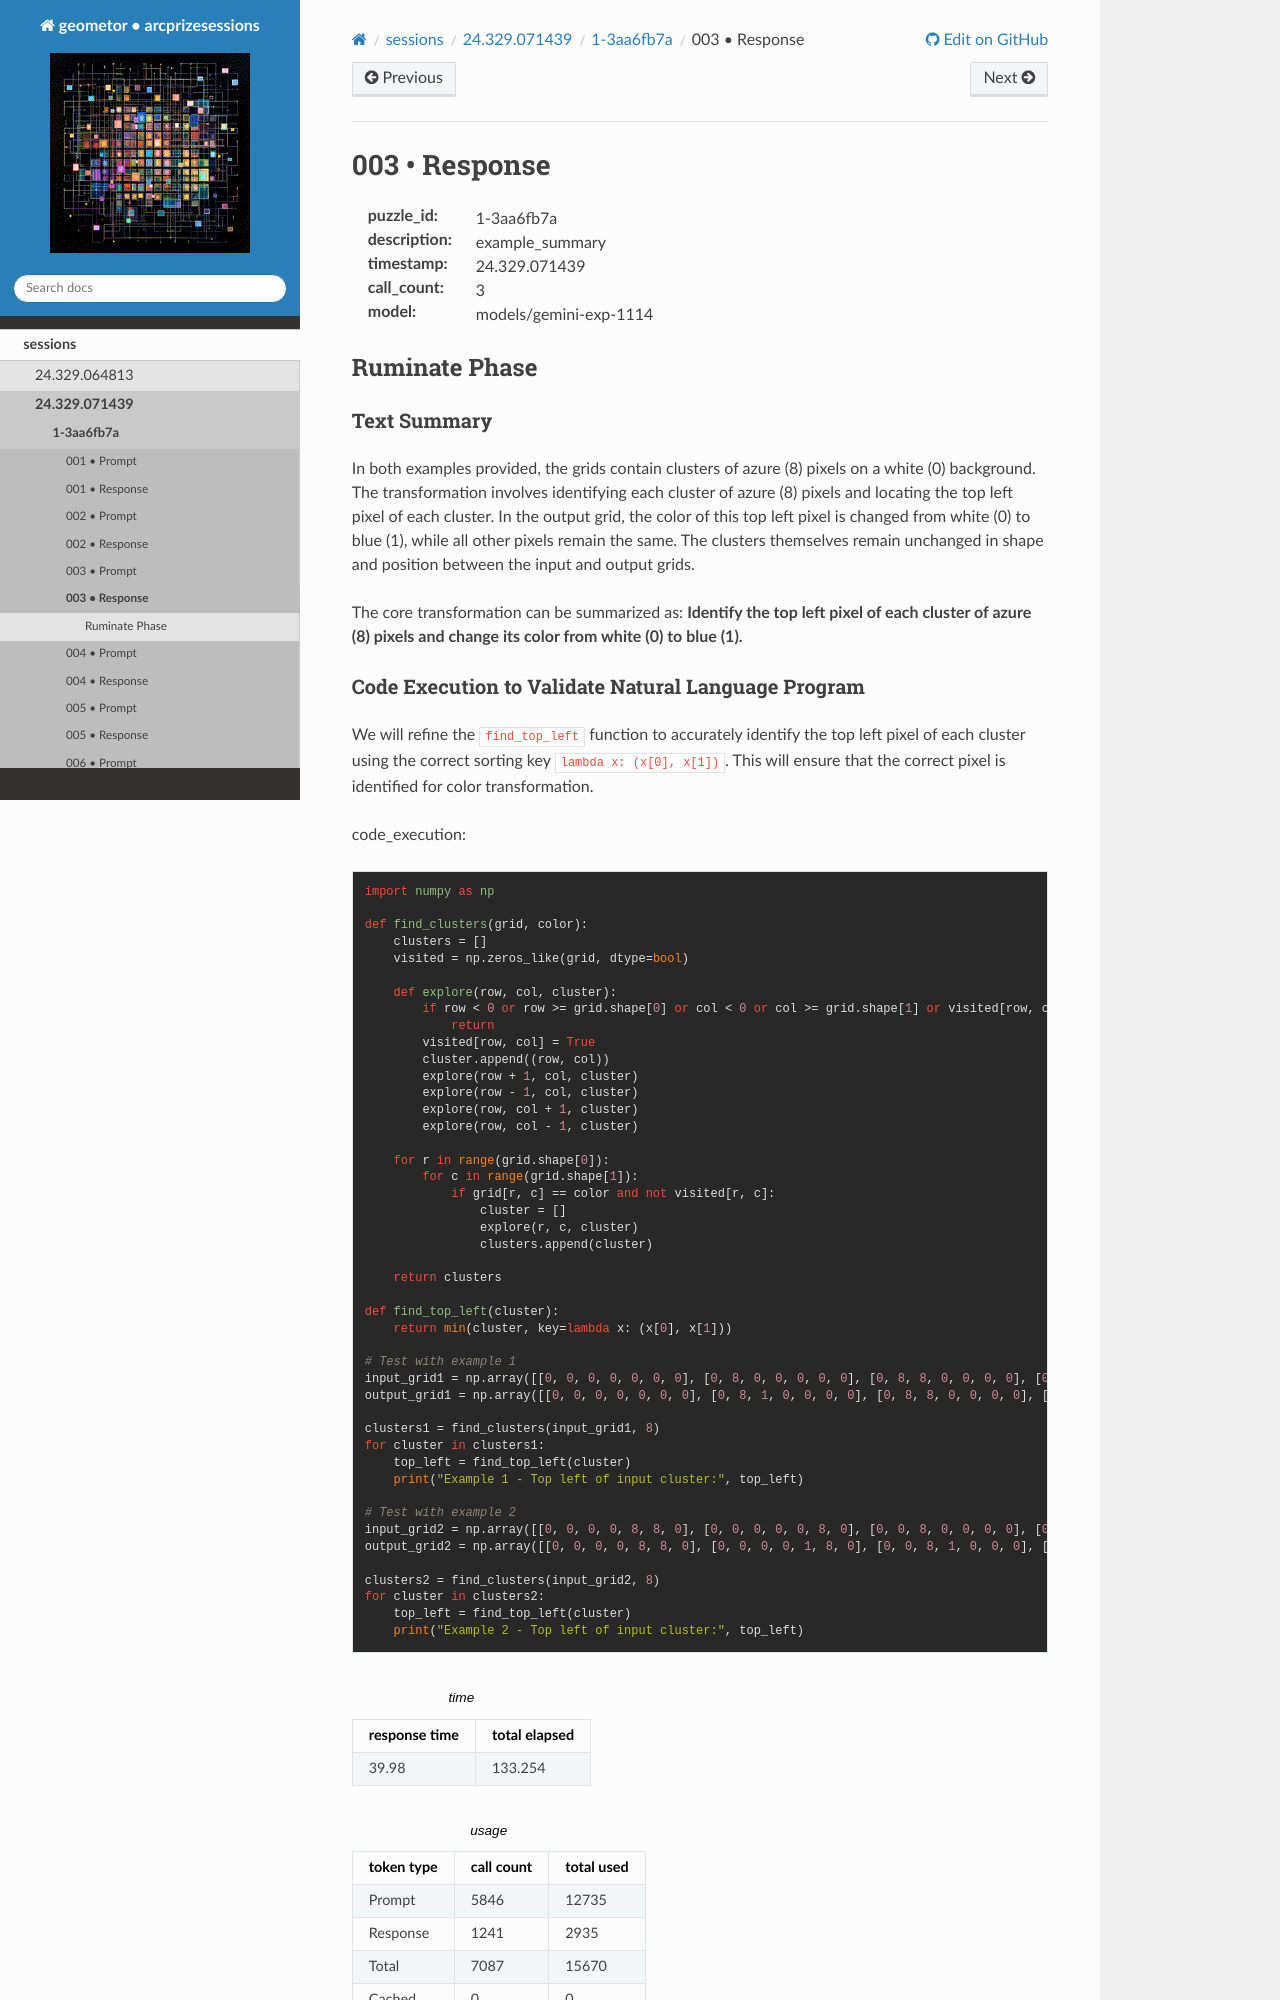

repository: geometor/arcprizesessions · page: sessions/24.329.071439/1-3aa6fb7a/003-response/index.html · generator: sphinx

003 • Response
==============

:puzzle_id: 1-3aa6fb7a
:description: example_summary
:timestamp: 24.329.071439
:call_count: 3

:model: models/gemini-exp-1114






Ruminate Phase
--------------

Text Summary
^^^^^^^^^^^^

In both examples provided, the grids contain clusters of azure (8) pixels on a white (0) background. The transformation involves identifying each cluster of azure (8) pixels and locating the top left pixel of each cluster. In the output grid, the color of this top left pixel is changed from white (0) to blue (1), while all other pixels remain the same. The clusters themselves remain unchanged in shape and position between the input and output grids.

The core transformation can be summarized as: **Identify the top left pixel of each cluster of azure (8) pixels and change its color from white (0) to blue (1).**
